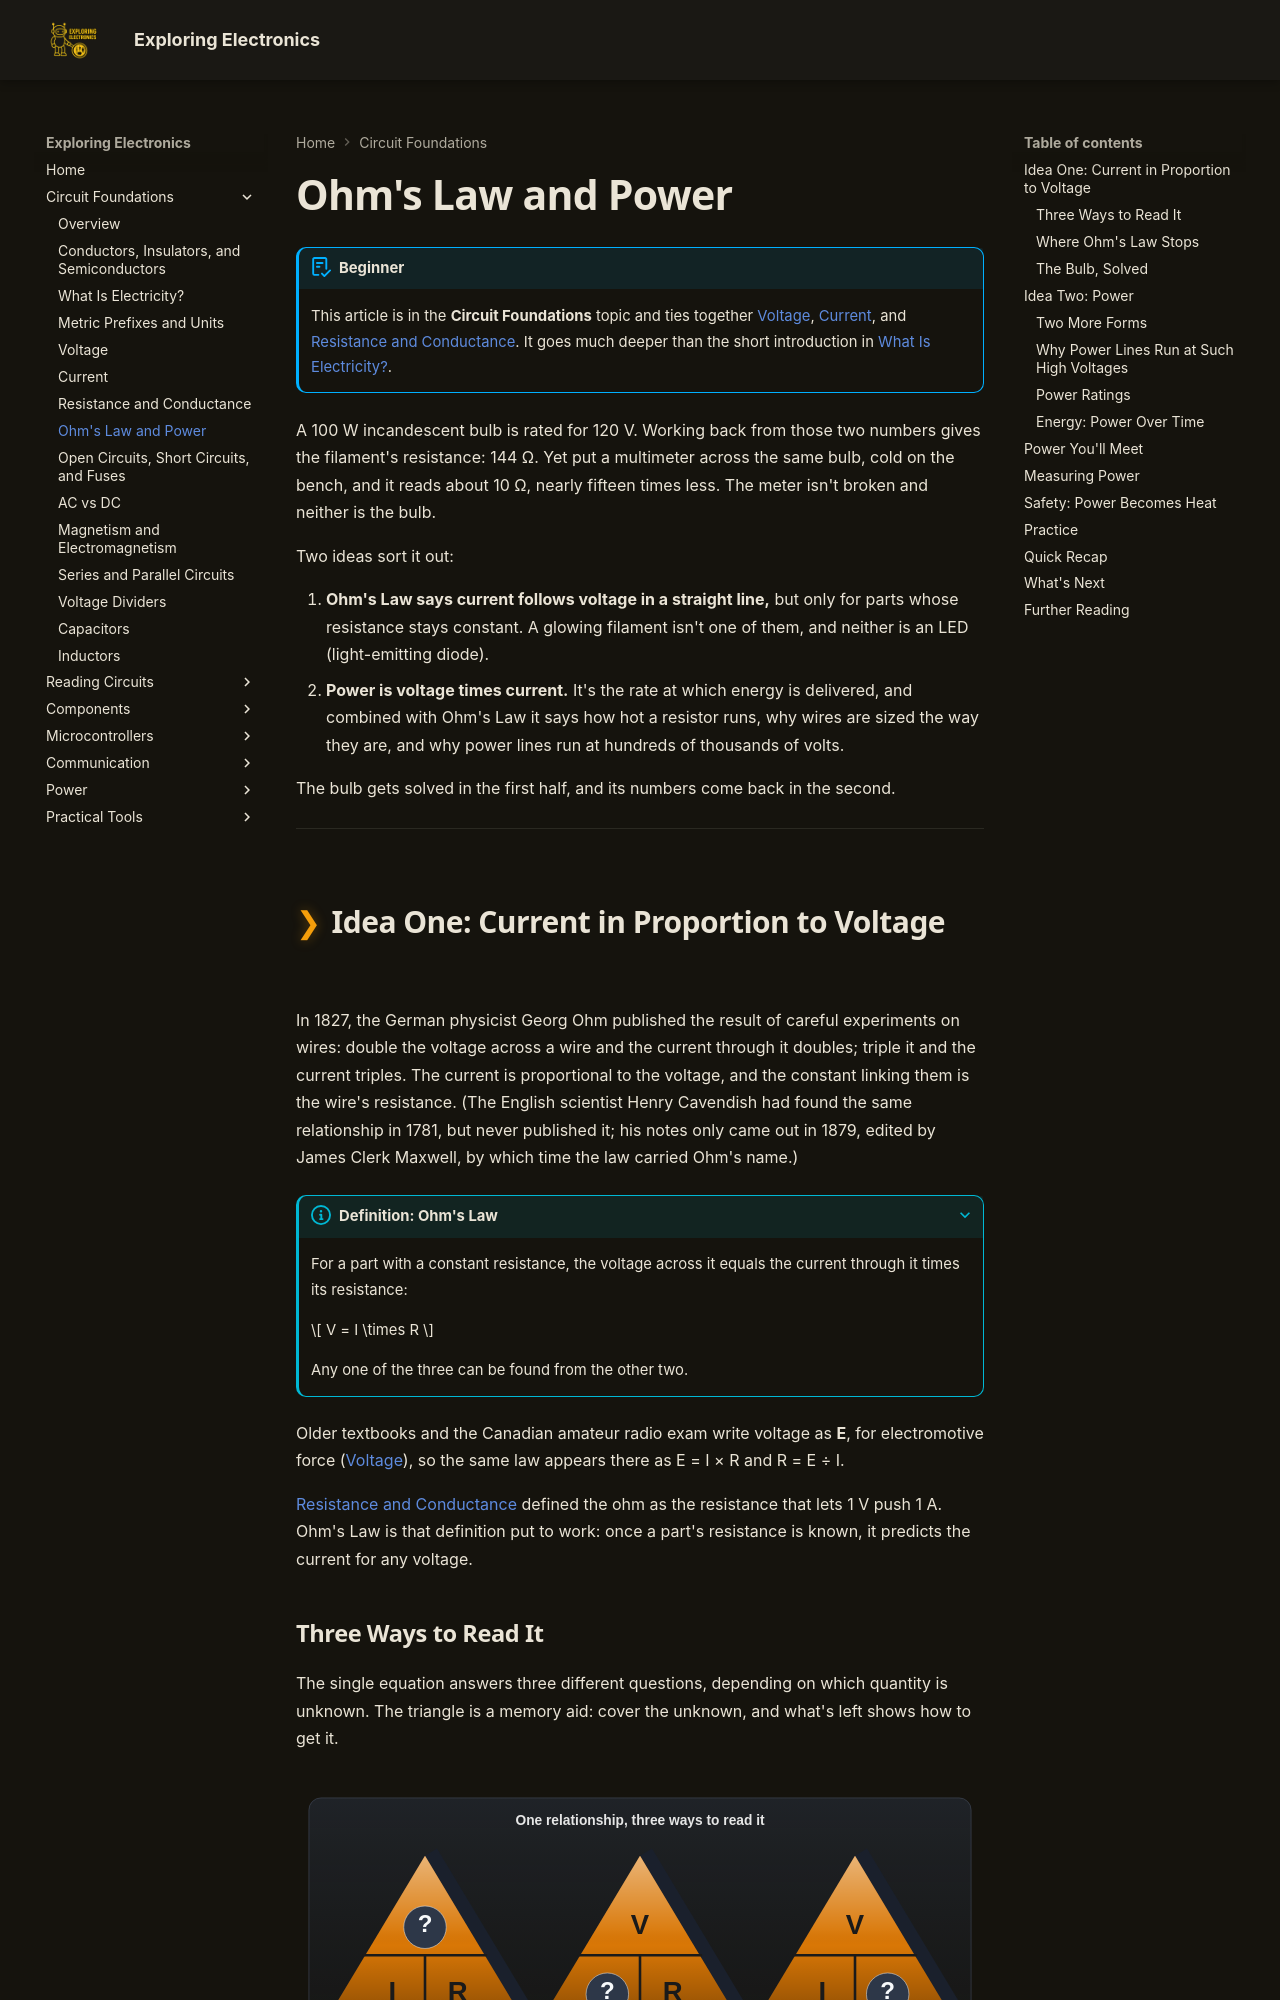

repository: bradpenney/exploring_electronics · page: ohms_law/index.html · generator: mkdocs

---
date: "2026-10-01 12:00"
title: "Ohm's Law and Power: Where It Holds, Where It Doesn't"
description: "Ohm's Law in depth: why current follows voltage in a straight line, which parts break the rule, and how power, heat, and power ratings follow from it."
---

# Ohm's Law and Power

!!! abstract "Beginner"
    This article is in the **Circuit Foundations** topic and ties together [Voltage](voltage.md), [Current](current.md), and [Resistance and Conductance](resistance.md). It goes much deeper than the short introduction in [What Is Electricity?](what_is_electricity.md#ohms-law-how-they-connect).

A 100 W incandescent bulb is rated for 120 V. Working back from those two numbers gives the filament's resistance: 144 Ω. Yet put a multimeter across the same bulb, cold on the bench, and it reads about 10 Ω, nearly fifteen times less. The meter isn't broken and neither is the bulb.

Two ideas sort it out:

1. **Ohm's Law says current follows voltage in a straight line,** but only for parts whose resistance stays constant. A glowing filament isn't one of them, and neither is an LED (light-emitting diode).
2. **Power is voltage times current.** It's the rate at which energy is delivered, and combined with Ohm's Law it says how hot a resistor runs, why wires are sized the way they are, and why power lines run at hundreds of thousands of volts.

The bulb gets solved in the first half, and its numbers come back in the second.

---

## Idea One: Current in Proportion to Voltage

In 1827, the German physicist Georg Ohm published the result of careful experiments on wires: double the voltage across a wire and the current through it doubles; triple it and the current triples. The current is proportional to the voltage, and the constant linking them is the wire's resistance. (The English scientist Henry Cavendish had found the same relationship in 1781, but never published it; his notes only came out in 1879, edited by James Clerk Maxwell, by which time the law carried Ohm's name.)

???+ info "Definition: Ohm's Law"

    For a part with a constant resistance, the voltage across it equals the current through it times its resistance:

    \[ V = I \times R \]

    Any one of the three can be found from the other two.

Older textbooks and the Canadian amateur radio exam write voltage as **E**, for electromotive force ([Voltage](voltage.md#other-names-for-voltage)), so the same law appears there as E = I × R and R = E ÷ I.

[Resistance and Conductance](resistance.md) defined the ohm as the resistance that lets 1 V push 1 A. Ohm's Law is that definition put to work: once a part's resistance is known, it predicts the current for any voltage.
